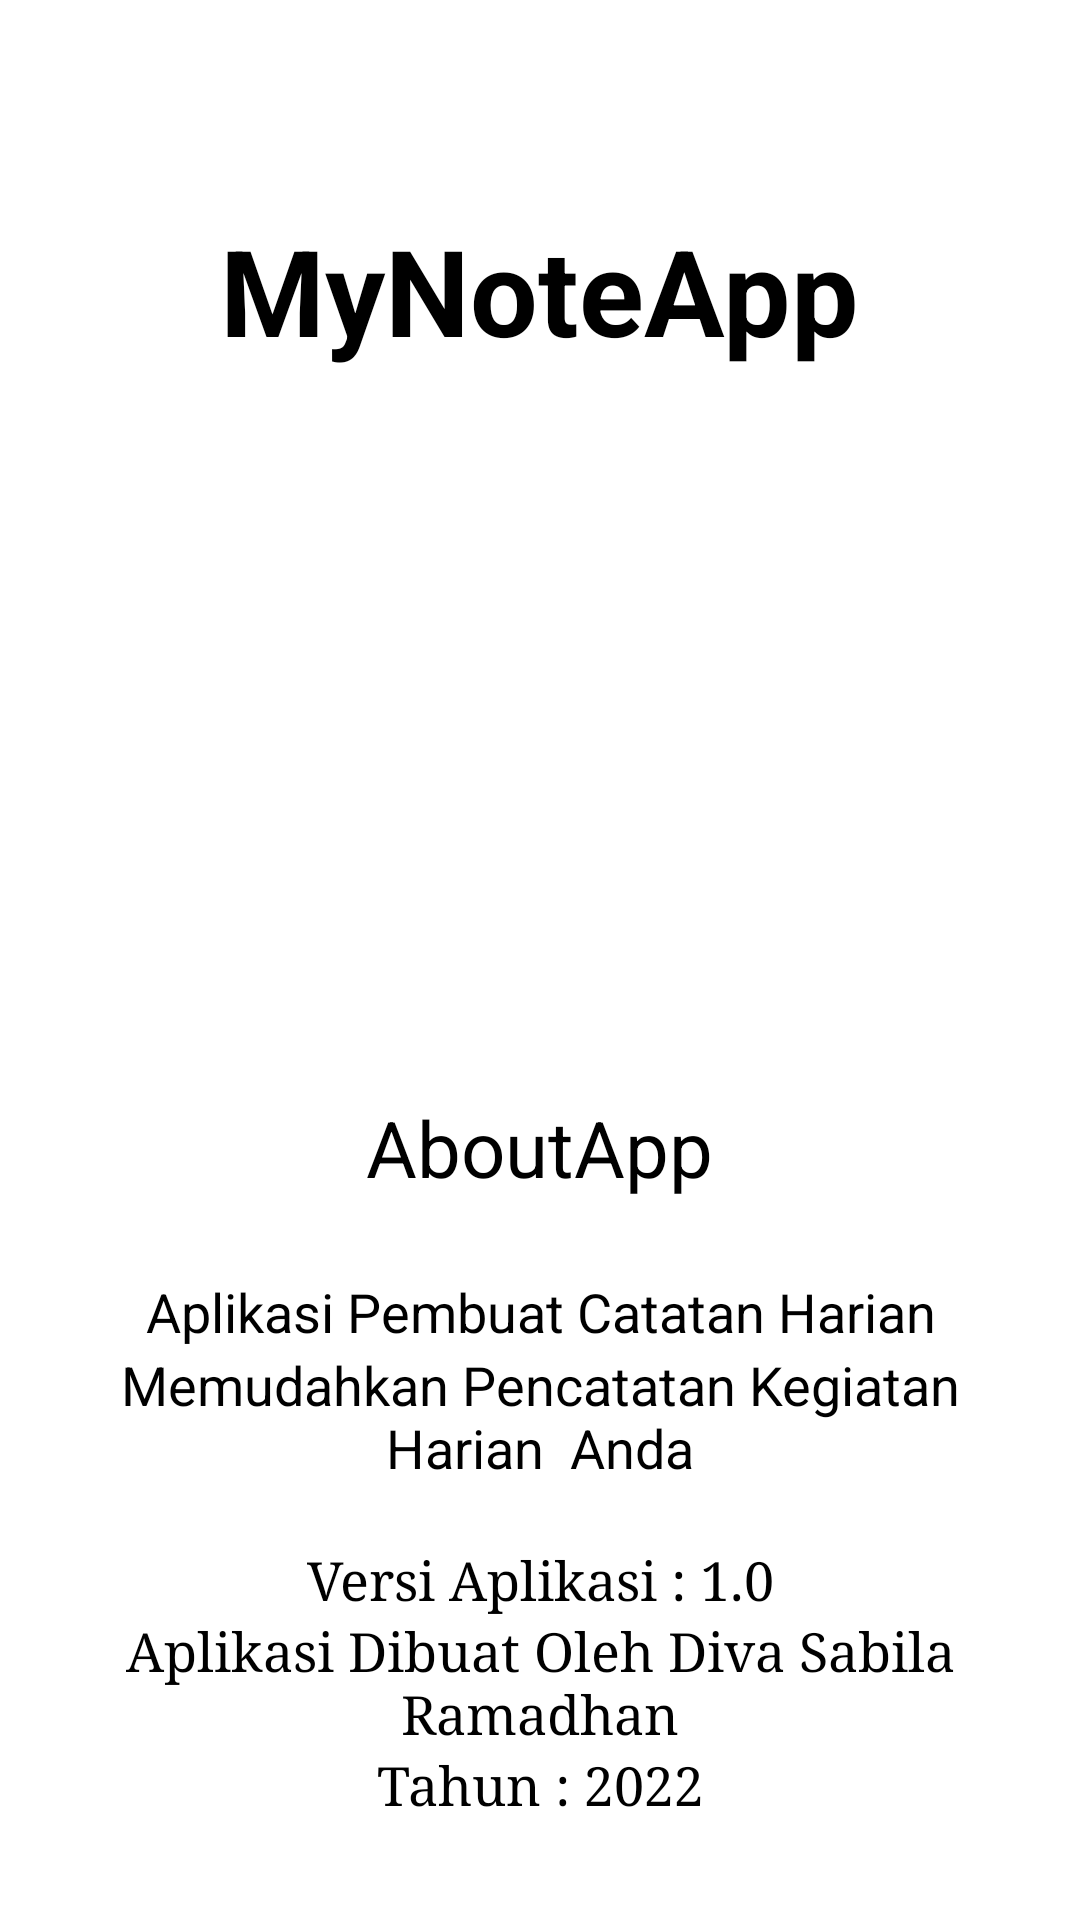

Produce the Android XML layout that renders to this screen, including the resource entries it uses.
<!-- AndroidManifest.xml: application theme Theme.10119039_Note -->
<!-- res/layout/activity_about.xml -->
<?xml version="1.0" encoding="utf-8"?>
<RelativeLayout
    xmlns:android="http://schemas.android.com/apk/res/android"
    xmlns:app="http://schemas.android.com/apk/res-auto"
    xmlns:tools="http://schemas.android.com/tools"
    android:layout_width="match_parent"
    android:layout_height="match_parent"
    tools:context=".AboutActivity"
    android:background="#ffff">

    <TextView
        android:layout_width="wrap_content"
        android:layout_height="wrap_content"
        android:text="MyNoteApp"
        android:textSize="40sp"
        android:layout_centerHorizontal="true"
        android:layout_marginTop="70dp"
        android:textStyle="bold"
        android:textColor="@color/black"/>

    <ImageView
        android:id="@+id/logo"
        android:layout_width="190dp"
        android:layout_height="190dp"
        android:layout_centerHorizontal="true"
        android:layout_marginTop="160dp"
        android:src="@drawable/ic_note"/>

    <TextView
        android:id="@+id/judul"
        android:layout_width="wrap_content"
        android:layout_height="wrap_content"
        android:text="AboutApp"
        android:layout_centerHorizontal="true"
        android:textSize="26sp"
        android:textColor="@color/black"
        android:layout_marginTop="15dp"
        android:layout_below="@id/logo"/>

    <LinearLayout
        android:layout_width="match_parent"
        android:layout_height="match_parent"
        android:layout_below="@id/judul"
        android:layout_marginRight="25dp"
        android:layout_marginLeft="25dp"
        android:layout_marginBottom="25dp"
        android:layout_marginTop="25dp"
        android:orientation="vertical"
        >

        <TextView
            android:layout_width="match_parent"
            android:layout_height="wrap_content"
            android:text="Aplikasi Pembuat Catatan Harian"
            android:gravity="center_horizontal"
            android:textSize="18sp"
            android:textColor="@color/black"/>

        <TextView
            android:layout_width="match_parent"
            android:layout_height="wrap_content"
            android:text="Memudahkan Pencatatan Kegiatan Harian  Anda"
            android:gravity="center_horizontal"
            android:textSize="18sp"
            android:textColor="@color/black"/>

        <TextView
            android:layout_width="match_parent"
            android:layout_height="wrap_content"
            android:text="Versi Aplikasi : 1.0"
            android:textSize="18sp"
            android:fontFamily="times new roman"
            android:textColor="@color/black"
            android:layout_marginTop="20dp"
            android:gravity="center_horizontal"/>

        <TextView
            android:layout_width="match_parent"
            android:layout_height="wrap_content"
            android:text="Aplikasi Dibuat Oleh Diva Sabila Ramadhan"
            android:textSize="18sp"
            android:fontFamily="times new roman"
            android:textColor="@color/black"
            android:gravity="center_horizontal"/>

        <TextView
            android:layout_width="match_parent"
            android:layout_height="wrap_content"
            android:text="Tahun : 2022"
            android:textSize="18sp"
            android:fontFamily="times new roman"
            android:textColor="@color/black"
            android:gravity="center_horizontal"/>
    </LinearLayout>


</RelativeLayout>
<!-- resources referenced by this layout -->
<resources>
  <style name="Theme.10119039_Note" parent="Theme.MaterialComponents.DayNight.DarkActionBar">
          
          <item name="colorPrimary">@color/purple_500</item>
          <item name="colorPrimaryVariant">@color/purple_700</item>
          <item name="colorOnPrimary">@color/white</item>
          
          <item name="colorSecondary">@color/teal_200</item>
          <item name="colorSecondaryVariant">@color/teal_700</item>
          <item name="colorOnSecondary">@color/black</item>
          
          <item name="android:statusBarColor" tools:targetApi="l">?attr/colorPrimaryVariant</item>
          
      </style>
  <!-- not gathered from this repository: default colours our renderer supplied (Android Studio template values) -->
  <color name="purple_500">#FF6200EE</color>
  <color name="purple_700">#FF3700B3</color>
  <color name="teal_200">#FF03DAC5</color>
  <color name="teal_700">#FF018786</color>
  <color name="black">#FF000000</color>
  <color name="white">#FFFFFFFF</color>
</resources>
